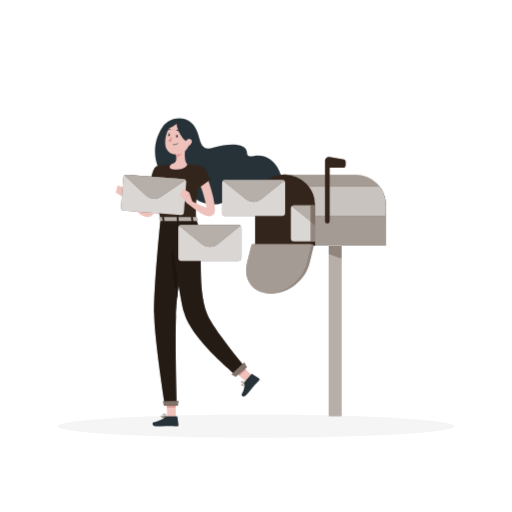
t = 0.00 s
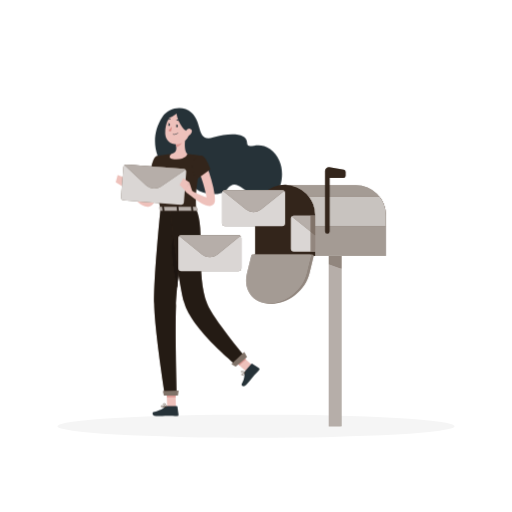
t = 1.50 s
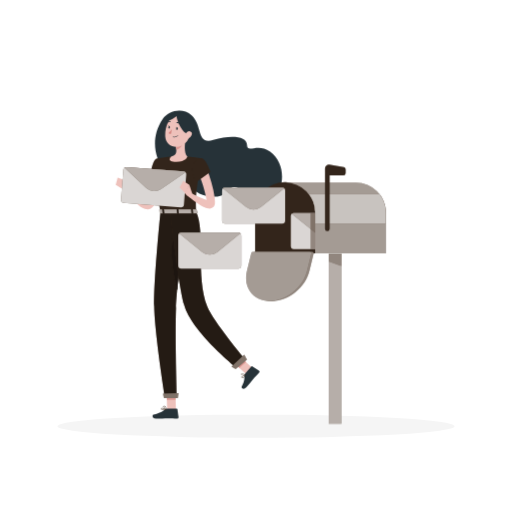
t = 1.88 s
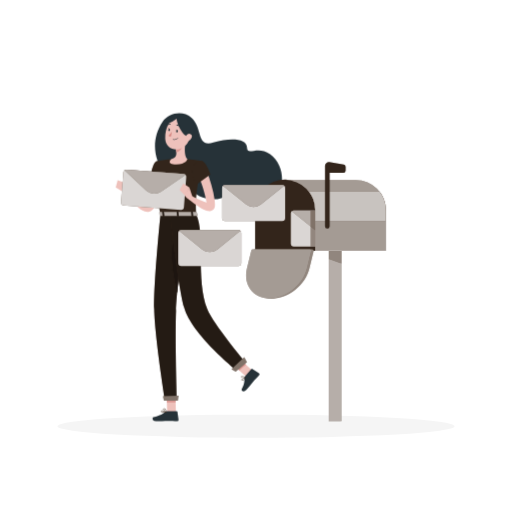
t = 2.25 s
t = 3.00 s: frame unchanged from t = 0.00 s, image omitted
t = 3.75 s: frame unchanged from t = 2.25 s, image omitted

The animated SVG that drew these frames (rendered in a browser with its animation timeline set to each time). Animation: 1 CSS @keyframes rule; one cycle of 4.50 s, repeats indefinitely.

<svg class="animated" id="freepik_stories-mailbox" xmlns="http://www.w3.org/2000/svg" viewBox="0 0 500 500" version="1.1" xmlns:xlink="http://www.w3.org/1999/xlink" xmlns:svgjs="http://svgjs.com/svgjs"><style>svg#freepik_stories-mailbox:not(.animated) .animable {opacity: 0;}svg#freepik_stories-mailbox.animated #freepik--Character--inject-101 {animation: 3s Infinite  linear floating;animation-delay: 0s;}svg#freepik_stories-mailbox.animated #freepik--Mailbox--inject-101 {animation: 3s Infinite  linear floating;animation-delay: -1.5s;}            @keyframes floating {                0% {                    opacity: 1;                    transform: translateY(0px);                }                50% {                    transform: translateY(-10px);                }                100% {                    opacity: 1;                    transform: translateY(0px);                }            }        </style><g id="freepik--Shadow--inject-101" class="animable" style="transform-origin: 250px 416.24px;"><ellipse cx="250" cy="416.24" rx="193.89" ry="11.32" style="fill: rgb(245, 245, 245); transform-origin: 250px 416.24px;" id="eld1dtb2xlwui" class="animable"></ellipse></g><g id="freepik--Character--inject-101" class="animable" style="transform-origin: 194.196px 265.913px;"><path d="M158.6,173c-.17,2.85-.5,5.47-.87,8.18s-.88,5.36-1.45,8A89.24,89.24,0,0,1,151.46,205l-.86,1.92-.22.48-.11.24c0,.08-.06.14-.14.31a8.3,8.3,0,0,1-1.13,1.69,6.49,6.49,0,0,1-4.11,2.18,8.37,8.37,0,0,1-3.52-.37,16.82,16.82,0,0,1-4.45-2.3,37.58,37.58,0,0,1-3.38-2.73,77.7,77.7,0,0,1-10.7-12.33l3.32-2.81c1.85,1.74,3.79,3.5,5.72,5.18s3.92,3.28,5.91,4.71a32.58,32.58,0,0,0,3,1.92,10.17,10.17,0,0,0,2.63,1.11c.31.06.51,0,.37,0a1.23,1.23,0,0,0-.73.34c-.07.06-.08.07-.07,0l.3-.79.65-1.72a100.76,100.76,0,0,0,3.82-14.54c.5-2.48.85-5,1.23-7.52s.64-5.1.86-7.49Z" style="fill: rgb(238, 193, 187); transform-origin: 140.72px 192.175px;" id="el23rnai0y2i3" class="animable"></path><path d="M152.63,162.56c-3.54.9-6,15.45-6,15.45l9.74,6.63S165.7,170,163,166.07,157.78,161.25,152.63,162.56Z" style="fill: rgb(73, 54, 40); transform-origin: 155.06px 173.318px;" id="elrenh4p0041" class="animable"></path><g id="elvl4fee3zsub"><path d="M152.63,162.56c-3.54.9-6,15.45-6,15.45l9.74,6.63S165.7,170,163,166.07,157.78,161.25,152.63,162.56Z" style="opacity: 0.3; transform-origin: 155.06px 173.318px;" class="animable"></path></g><polygon points="152.94 165.81 150.23 180.48 155.7 184.19 152.94 165.81" style="fill: rgb(73, 54, 40); transform-origin: 152.965px 175px;" id="el400gr8435zh" class="animable"></polygon><g id="elmb4athtuh4l"><polygon points="152.94 165.81 150.23 180.48 155.7 184.19 152.94 165.81" style="opacity: 0.5; transform-origin: 152.965px 175px;" class="animable"></polygon></g><path d="M126.26,190.71l-4.64-7.32L119,191.71s3.8,4,7.24,3Z" style="fill: rgb(238, 193, 187); transform-origin: 122.63px 189.13px;" id="elq98nj194vvb" class="animable"></path><polygon points="114.83 180.97 113 188.05 118.99 191.71 121.62 183.39 114.83 180.97" style="fill: rgb(238, 193, 187); transform-origin: 117.31px 186.34px;" id="elp39in7mpmtr" class="animable"></polygon><polygon points="171.76 407.48 163.18 407.48 162.6 387.61 171.18 387.61 171.76 407.48" style="fill: rgb(238, 193, 187); transform-origin: 167.18px 397.545px;" id="eltkepnaqg3td" class="animable"></polygon><polygon points="247.46 367.63 240.92 373.18 225.96 359.82 232.5 354.27 247.46 367.63" style="fill: rgb(238, 193, 187); transform-origin: 236.71px 363.725px;" id="elabyic1t382a" class="animable"></polygon><path d="M239.13,372.52l6.34-7.26a.67.67,0,0,1,.89-.13l6.47,4.19a1.37,1.37,0,0,1,.24,2c-2.25,2.49-3.46,3.58-6.25,6.77-1.72,2-4,5-6.39,7.72s-5.18.52-4.43-.82c3.33-6,2.53-8.13,2.58-11.09A2.26,2.26,0,0,1,239.13,372.52Z" style="fill: rgb(38, 50, 56); transform-origin: 244.637px 376.061px;" id="el1joqpos16rw" class="animable"></path><path d="M162.88,406.48h9.64a.69.69,0,0,1,.69.59l1.09,7.63a1.36,1.36,0,0,1-1.37,1.52c-3.36-.06-5-.25-9.22-.25-2.61,0-8,.27-11.6.27s-3.8-3.56-2.3-3.89c6.73-1.44,9.37-3.44,11.64-5.34A2.26,2.26,0,0,1,162.88,406.48Z" style="fill: rgb(38, 50, 56); transform-origin: 161.619px 411.36px;" id="el0l83a3zk1cw" class="animable"></path><polygon points="162.6 387.62 162.9 397.86 171.48 397.86 171.19 387.62 162.6 387.62" style="fill: rgb(219, 151, 146); transform-origin: 167.04px 392.74px;" id="el54eygs6rksy" class="animable"></polygon><polygon points="232.5 354.27 225.96 359.83 233.68 366.71 240.22 361.15 232.5 354.27" style="fill: rgb(219, 151, 146); transform-origin: 233.09px 360.49px;" id="elh4u9tduhbaf" class="animable"></polygon><path d="M158.78,123.83c5.79-8.61,19.67-11.47,28.31-3.75,11,9.83,4.33,29.1,21.24,24s32.75-3.88,32.84,4.87,10.42-2.36,22.58,6.62c24.62,18.17,5.79,64.9-15.86,47.05-14.2-11.7-19.17-16.72-26.25-7.8s-32.29,4.71-34.55-6.54S168.75,182.5,160,172.67,146.43,142.18,158.78,123.83Z" style="fill: rgb(38, 50, 56); transform-origin: 213.356px 161.099px;" id="el9pi5p6z54nj" class="animable"></path><path d="M152.63,162.56s-4.09,1.44,4.1,51.78h34.84c-.59-14.18-.6-22.92,6.18-52a103.63,103.63,0,0,0-14.8-1.94,109.79,109.79,0,0,0-15.82,0C160.33,161,152.63,162.56,152.63,162.56Z" style="fill: rgb(73, 54, 40); transform-origin: 174.679px 187.227px;" id="elnsm9uzvb2v" class="animable"></path><g id="elgo954nb2k8"><path d="M152.63,162.56s-4.09,1.44,4.1,51.78h34.84c-.59-14.18-.6-22.92,6.18-52a103.63,103.63,0,0,0-14.8-1.94,109.79,109.79,0,0,0-15.82,0C160.33,161,152.63,162.56,152.63,162.56Z" style="opacity: 0.3; transform-origin: 174.679px 187.227px;" class="animable"></path></g><path d="M181.38,142.55c-1,5.09-2,14.42,1.57,17.82,0,0-1.39,5.16-10.85,5.16-10.4,0-5-5.16-5-5.16,5.67-1.36,5.53-5.57,4.54-9.53Z" style="fill: rgb(238, 193, 187); transform-origin: 174.324px 154.04px;" id="el7wqzlvj2anj" class="animable"></path><path d="M177.42,145.93l-5.75,4.91a15.33,15.33,0,0,1,.49,2.81c2.17-.32,5.15-2.7,5.38-5A7.62,7.62,0,0,0,177.42,145.93Z" style="fill: rgb(219, 151, 146); transform-origin: 174.64px 149.79px;" id="elw9my4rzhbl" class="animable"></path><path d="M186.75,133.21c-2,8.28-2.66,11.83-7.65,15.37-7.5,5.34-17.23,1.07-17.75-7.63-.47-7.84,2.88-20.06,11.66-21.94A11.61,11.61,0,0,1,186.75,133.21Z" style="fill: rgb(238, 193, 187); transform-origin: 174.207px 134.836px;" id="el5og5u9446hm" class="animable"></path><path d="M156.73,214.34s-6.77,66.09-6.21,92.25c.59,27.22,10.56,89.28,10.56,89.28h11.6s-1.84-60.47-.81-87.2c1.12-29.13,10.37-94.33,10.37-94.33Z" style="fill: rgb(73, 54, 40); transform-origin: 166.364px 305.105px;" id="el18loy920h4j" class="animable"></path><g id="elx13y42ywbi"><path d="M156.73,214.34s-6.77,66.09-6.21,92.25c.59,27.22,10.56,89.28,10.56,89.28h11.6s-1.84-60.47-.81-87.2c1.12-29.13,10.37-94.33,10.37-94.33Z" style="opacity: 0.5; transform-origin: 166.364px 305.105px;" class="animable"></path></g><polygon points="173.68 396.29 160.07 396.29 159.07 391.95 174.32 391.42 173.68 396.29" style="fill: rgb(73, 54, 40); transform-origin: 166.695px 393.855px;" id="elehwmsfbeu0q" class="animable"></polygon><g id="elq2bz88h05te"><polygon points="173.68 396.29 160.07 396.29 159.07 391.95 174.32 391.42 173.68 396.29" style="fill: rgb(255, 255, 255); opacity: 0.3; transform-origin: 166.695px 393.855px;" class="animable"></polygon></g><path d="M171.75,230.79c-8.55,17.21-1.71,48.62,1.31,60.3,1.56-17.54,4.17-39,6.21-54.75C178,227.43,175.7,222.85,171.75,230.79Z" style="fill: rgb(73, 54, 40); transform-origin: 173.437px 258.895px;" id="elxzt44308c" class="animable"></path><g id="elgpuqsn1aj6v"><path d="M171.75,230.79c-8.55,17.21-1.71,48.62,1.31,60.3,1.56-17.54,4.17-39,6.21-54.75C178,227.43,175.7,222.85,171.75,230.79Z" style="opacity: 0.6; transform-origin: 173.437px 258.895px;" class="animable"></path></g><path d="M165.93,214.34s7.89,68.71,13.85,90.77c7.08,26.19,51,61.43,51,61.43l8.91-7.57s-31.86-38.29-37.27-52.08c-11.55-29.45-1.66-73.33-10.89-92.55Z" style="fill: rgb(73, 54, 40); transform-origin: 202.81px 290.44px;" id="elk0dpeotfw1r" class="animable"></path><g id="el4so6dbac8ag"><path d="M165.93,214.34s7.89,68.71,13.85,90.77c7.08,26.19,51,61.43,51,61.43l8.91-7.57s-31.86-38.29-37.27-52.08c-11.55-29.45-1.66-73.33-10.89-92.55Z" style="opacity: 0.5; transform-origin: 202.81px 290.44px;" class="animable"></path></g><polygon points="241.16 358.56 230.09 367.96 225.96 365.48 238.47 353.84 241.16 358.56" style="fill: rgb(73, 54, 40); transform-origin: 233.56px 360.9px;" id="els1hd9tpjdi" class="animable"></polygon><g id="elfyenxyee4ou"><polygon points="241.16 358.56 230.09 367.96 225.96 365.48 238.47 353.84 241.16 358.56" style="fill: rgb(255, 255, 255); opacity: 0.3; transform-origin: 233.56px 360.9px;" class="animable"></polygon></g><g id="eleag5y798xq"><ellipse cx="172.84" cy="133.16" rx="1.25" ry="0.82" style="fill: rgb(38, 50, 56); transform-origin: 172.84px 133.16px; transform: rotate(-79.96deg);" class="animable"></ellipse></g><path d="M165.94,131.94c-.12.68-.58,1.17-1,1.09s-.71-.7-.59-1.38.58-1.17,1-1.09S166.06,131.26,165.94,131.94Z" style="fill: rgb(38, 50, 56); transform-origin: 165.145px 131.795px;" id="elc67ztacaj27" class="animable"></path><path d="M165.54,130.63l-1.55-.76S164.6,131.3,165.54,130.63Z" style="fill: rgb(38, 50, 56); transform-origin: 164.765px 130.339px;" id="elnoyr4i6dd4" class="animable"></path><path d="M167.77,133.47a18.61,18.61,0,0,1-3.2,3.92,3,3,0,0,0,2.35.88Z" style="fill: rgb(212, 130, 125); transform-origin: 166.17px 135.874px;" id="elz3xkj56oter" class="animable"></path><path d="M170,141.49a6,6,0,0,1-1.16-.11.2.2,0,0,1-.16-.23.21.21,0,0,1,.23-.17,5.51,5.51,0,0,0,4.78-1.33.2.2,0,0,1,.28,0,.2.2,0,0,1,0,.29A5.65,5.65,0,0,1,170,141.49Z" style="fill: rgb(38, 50, 56); transform-origin: 171.355px 140.542px;" id="el3sfvhxuzh81" class="animable"></path><path d="M173.35,118.31c-3.83,2.2,5.62,23,12.53,20.08s4.67-14.53,1.25-17.45S178.66,115.27,173.35,118.31Z" style="fill: rgb(38, 50, 56); transform-origin: 181.427px 127.827px;" id="eleqoy8koef9t" class="animable"></path><path d="M171.2,117.33s-4.61.67-7.69,6.42,14.62-5.62,12.12-6.42A7,7,0,0,0,171.2,117.33Z" style="fill: rgb(38, 50, 56); transform-origin: 169.511px 121.169px;" id="el4ee60hwdvxo" class="animable"></path><path d="M187.1,139.45a6.17,6.17,0,0,1-3.37,3.35c-2,.82-3.27-.93-2.91-3,.33-1.83,1.77-4.46,3.9-4.41A2.79,2.79,0,0,1,187.1,139.45Z" style="fill: rgb(238, 193, 187); transform-origin: 184.083px 139.198px;" id="eluecjdkwjnhp" class="animable"></path><path d="M175.75,128.82a.42.42,0,0,1-.29-.12,3.2,3.2,0,0,0-2.74-1.06.41.41,0,0,1-.47-.33.4.4,0,0,1,.32-.47,4,4,0,0,1,3.48,1.3.41.41,0,0,1,0,.57A.38.38,0,0,1,175.75,128.82Z" style="fill: rgb(38, 50, 56); transform-origin: 174.204px 127.815px;" id="elbj9wc3brw86" class="animable"></path><path d="M163.14,127.78a.39.39,0,0,1-.28-.12.41.41,0,0,1,0-.57,4,4,0,0,1,3.48-1.29.41.41,0,0,1-.15.8,3.23,3.23,0,0,0-2.74,1.05A.43.43,0,0,1,163.14,127.78Z" style="fill: rgb(38, 50, 56); transform-origin: 164.685px 126.774px;" id="elodz3zpr70sm" class="animable"></path><path d="M201.51,171.48a135.51,135.51,0,0,1,4.87,14,96.52,96.52,0,0,1,3.17,14.71c.13,1.29.28,2.56.32,3.9l0,1a7,7,0,0,1-.15,2,5.59,5.59,0,0,1-.65,1.56,5.08,5.08,0,0,1-1.31,1.42,5.43,5.43,0,0,1-2.71,1,7.16,7.16,0,0,1-1.78-.05,10.2,10.2,0,0,1-1.32-.27,18.37,18.37,0,0,1-2.14-.74,33,33,0,0,1-3.57-1.78,82,82,0,0,1-12.11-8.69l2.46-3.59c4.21,2.13,8.49,4.35,12.68,6.06,1,.43,2.09.8,3.05,1.09a11,11,0,0,0,1.31.31,2.82,2.82,0,0,0,.46,0c.1,0,.15,0,0,0a1.92,1.92,0,0,0-1,.41,2.78,2.78,0,0,0-1,1.49c-.1.33-.06.61-.1.17l-.09-.81c-.09-1.07-.29-2.17-.47-3.27-.4-2.22-.88-4.45-1.49-6.68s-1.22-4.47-1.91-6.7c-1.43-4.43-3-8.95-4.64-13.23Z" style="fill: rgb(238, 193, 187); transform-origin: 197.008px 191.292px;" id="el5j8c6w36jhh" class="animable"></path><path d="M197.75,162.31c3.49,1.07,7.68,13.09,7.68,13.09l-13.54,9.68s-4.94-10-3.48-14.55C189.94,165.83,193.76,161.1,197.75,162.31Z" style="fill: rgb(73, 54, 40); transform-origin: 196.785px 173.599px;" id="elraz1p2vgam" class="animable"></path><g id="el8cdunk80bxl"><path d="M197.75,162.31c3.49,1.07,7.68,13.09,7.68,13.09l-13.54,9.68s-4.94-10-3.48-14.55C189.94,165.83,193.76,161.1,197.75,162.31Z" style="opacity: 0.3; transform-origin: 196.785px 173.599px;" class="animable"></path></g><path d="M236.79,376.66a1.19,1.19,0,0,1-.91-.47.68.68,0,0,1-.16-.68c.31-1.05,3.29-1.9,3.63-2a.21.21,0,0,1,.21.07.2.2,0,0,1,0,.22c-.54,1-1.59,2.73-2.68,2.85Zm2.2-2.61c-1.18.37-2.72,1-2.88,1.58a.26.26,0,0,0,.08.3.77.77,0,0,0,.68.32C237.45,376.18,238.23,375.37,239,374.05Z" style="fill: rgb(73, 54, 40); transform-origin: 237.64px 375.082px;" id="elli4ofzf7x7k" class="animable"></path><path d="M238.05,374.08a3.58,3.58,0,0,1-2.49-.69.72.72,0,0,1,0-.89,1,1,0,0,1,.77-.47c1.23-.17,3.1,1.46,3.18,1.53a.22.22,0,0,1,.07.19.21.21,0,0,1-.14.15A4.81,4.81,0,0,1,238.05,374.08Zm-1.51-1.66h-.13a.69.69,0,0,0-.49.3c-.14.21-.09.33,0,.41.36.48,2.05.66,3.08.47A5.13,5.13,0,0,0,236.54,372.42Z" style="fill: rgb(73, 54, 40); transform-origin: 237.494px 373.058px;" id="ellhfw7hff6ta" class="animable"></path><path d="M159.66,408a3.26,3.26,0,0,1-2.08-.52,1.16,1.16,0,0,1-.37-1,.65.65,0,0,1,.35-.54c1.05-.58,4.47,1.17,4.86,1.37a.19.19,0,0,1,.1.21.2.2,0,0,1-.16.17A15,15,0,0,1,159.66,408Zm-1.53-1.77a.86.86,0,0,0-.38.07.27.27,0,0,0-.13.22.71.71,0,0,0,.23.65c.52.47,1.93.55,3.84.24A11,11,0,0,0,158.13,406.21Z" style="fill: rgb(73, 54, 40); transform-origin: 159.863px 406.918px;" id="el7yhzffsyaky" class="animable"></path><path d="M162.32,407.68a.11.11,0,0,1-.08,0c-1-.46-3.05-2.31-2.89-3.28,0-.23.2-.52.76-.57a1.43,1.43,0,0,1,1.13.35c1.08.89,1.28,3.2,1.28,3.3a.18.18,0,0,1-.08.18A.19.19,0,0,1,162.32,407.68Zm-2-3.48h-.12c-.38,0-.4.19-.41.23-.09.59,1.28,2,2.32,2.68a4.68,4.68,0,0,0-1.09-2.65A1,1,0,0,0,160.28,404.2Z" style="fill: rgb(73, 54, 40); transform-origin: 160.932px 405.753px;" id="elf33alzsweit" class="animable"></path><path d="M192.09,212.3l.89,3.12c.12.24-.16.49-.57.49H156.55c-.31,0-.57-.16-.59-.35l-.32-3.12c0-.22.25-.4.6-.4h35.28A.63.63,0,0,1,192.09,212.3Z" style="fill: rgb(73, 54, 40); transform-origin: 174.324px 213.974px;" id="elniqv3qvjkag" class="animable"></path><g id="eljulglgvkyeg"><path d="M192.09,212.3l.89,3.12c.12.24-.16.49-.57.49H156.55c-.31,0-.57-.16-.59-.35l-.32-3.12c0-.22.25-.4.6-.4h35.28A.63.63,0,0,1,192.09,212.3Z" style="fill: rgb(255, 255, 255); opacity: 0.6; transform-origin: 174.324px 213.974px;" class="animable"></path></g><path d="M187.35,216.24h1c.18,0,.33-.09.32-.21l-.45-4.05c0-.12-.18-.22-.36-.22h-.95c-.19,0-.33.1-.32.22L187,216C187,216.15,187.16,216.24,187.35,216.24Z" style="fill: rgb(73, 54, 40); transform-origin: 187.63px 214px;" id="elu8768yu247" class="animable"></path><g id="el087v30ezyenp"><path d="M187.35,216.24h1c.18,0,.33-.09.32-.21l-.45-4.05c0-.12-.18-.22-.36-.22h-.95c-.19,0-.33.1-.32.22L187,216C187,216.15,187.16,216.24,187.35,216.24Z" style="opacity: 0.5; transform-origin: 187.63px 214px;" class="animable"></path></g><path d="M159.21,216.24h.94c.19,0,.34-.09.32-.21L160,212c0-.12-.18-.22-.37-.22h-.94c-.19,0-.33.1-.32.22l.44,4.05C158.86,216.15,159,216.24,159.21,216.24Z" style="fill: rgb(73, 54, 40); transform-origin: 159.421px 214.01px;" id="elg83mq3l2aaw" class="animable"></path><g id="el0ml5pjtwy1t"><path d="M159.21,216.24h.94c.19,0,.34-.09.32-.21L160,212c0-.12-.18-.22-.37-.22h-.94c-.19,0-.33.1-.32.22l.44,4.05C158.86,216.15,159,216.24,159.21,216.24Z" style="opacity: 0.5; transform-origin: 159.421px 214.01px;" class="animable"></path></g><path d="M173.28,216.24h.95c.18,0,.33-.09.31-.21L174.1,212c0-.12-.18-.22-.37-.22h-.94c-.19,0-.33.1-.32.22l.44,4.05C172.93,216.15,173.09,216.24,173.28,216.24Z" style="fill: rgb(73, 54, 40); transform-origin: 173.506px 214.01px;" id="el04s631bfdsym" class="animable"></path><g id="el70slrbaxyz4"><path d="M173.28,216.24h.95c.18,0,.33-.09.31-.21L174.1,212c0-.12-.18-.22-.37-.22h-.94c-.19,0-.33.1-.32.22l.44,4.05C172.93,216.15,173.09,216.24,173.28,216.24Z" style="opacity: 0.5; transform-origin: 173.506px 214.01px;" class="animable"></path></g><path d="M187.77,196.87l-2.88-8.81-4.6,7.42s2.71,4.8,6.27,4.73Z" style="fill: rgb(238, 193, 187); transform-origin: 184.03px 194.135px;" id="el5balu4ug5sl" class="animable"></path><path d="M181.83,178l-2.26,29.24a2.89,2.89,0,0,1-3.1,2.65l-55.66-4.29a2.9,2.9,0,0,1-2.66-3.1l2.26-29.24a2.87,2.87,0,0,1,1.08-2,2.93,2.93,0,0,1,2-.63l55.66,4.3a2.89,2.89,0,0,1,2.66,3.1Z" style="fill: rgb(73, 54, 40); transform-origin: 149.986px 190.261px;" id="elyxlig8358w" class="animable"></path><g id="elb7wzbvsqze"><path d="M181.83,178l-2.26,29.24a2.89,2.89,0,0,1-3.1,2.65l-55.66-4.29a2.9,2.9,0,0,1-2.66-3.1l2.26-29.24a2.87,2.87,0,0,1,1.08-2,2.93,2.93,0,0,1,2-.63l55.66,4.3a2.89,2.89,0,0,1,2.66,3.1Z" style="fill: rgb(255, 255, 255); opacity: 0.8; transform-origin: 149.986px 190.261px;" class="animable"></path></g><path d="M181.07,175.78l-23.84,16.31A11.77,11.77,0,0,1,142.55,191l-21.06-19.77a2.93,2.93,0,0,1,2-.63l55.66,4.3A2.94,2.94,0,0,1,181.07,175.78Z" style="fill: rgb(73, 54, 40); transform-origin: 151.28px 182.375px;" id="el5jk50j5zusx" class="animable"></path><g id="el7048lieq48c"><path d="M181.07,175.78l-23.84,16.31A11.77,11.77,0,0,1,142.55,191l-21.06-19.77a2.93,2.93,0,0,1,2-.63l55.66,4.3A2.94,2.94,0,0,1,181.07,175.78Z" style="fill: rgb(255, 255, 255); opacity: 0.6; transform-origin: 151.28px 182.375px;" class="animable"></path></g><polygon points="178.9 184.05 175.39 190.46 181.07 196.65 184.89 188.06 178.9 184.05" style="fill: rgb(238, 193, 187); transform-origin: 180.14px 190.35px;" id="eli5sizgz7se7" class="animable"></polygon><path d="M173.25,132l-1.56-.76S172.31,132.66,173.25,132Z" style="fill: rgb(38, 50, 56); transform-origin: 172.47px 131.707px;" id="eleqbijw0ue8p" class="animable"></path></g><g id="freepik--Mailbox--inject-101" class="animable animator-active" style="transform-origin: 275.505px 289.766px;"><rect x="321.03" y="250" width="12.26" height="166.24" style="fill: rgb(73, 54, 40); transform-origin: 327.16px 333.12px;" id="elgb6bet8mv4k" class="animable"></rect><g id="elgdb4hvqoi4"><rect x="321.03" y="250" width="12.26" height="166.24" style="fill: rgb(255, 255, 255); opacity: 0.6; transform-origin: 327.16px 333.12px;" class="animable"></rect></g><polygon points="321.03 250 333.29 250 333.29 262.26 321.03 257.75 321.03 250" style="fill: rgb(73, 54, 40); transform-origin: 327.16px 256.13px;" id="el1kkpi9t6656" class="animable"></polygon><g id="elm2ys01kq9he"><polygon points="321.03 250 333.29 250 333.29 262.26 321.03 257.75 321.03 250" style="fill: rgb(255, 255, 255); opacity: 0.4; transform-origin: 327.16px 256.13px;" class="animable"></polygon></g><path d="M307.8,210.12a29.34,29.34,0,1,0-58.67,0V250H307.8Z" style="fill: rgb(73, 54, 40); transform-origin: 278.465px 215.119px;" id="elhrxnsja01yp" class="animable"></path><g id="elro1akcdnmk"><path d="M307.8,210.12a29.34,29.34,0,1,0-58.67,0V250H307.8Z" style="opacity: 0.3; transform-origin: 278.465px 215.119px;" class="animable"></path></g><path d="M243.57,267.11c-3.92,16.2,6,29.33,22.24,29.33s32.51-13.13,36.43-29.33l4.08-16.87a1.54,1.54,0,0,0-1.5-1.91H249.33a1.55,1.55,0,0,0-1.5,1.19Z" style="fill: rgb(73, 54, 40); transform-origin: 274.54px 272.385px;" id="el64gkkee3kde" class="animable"></path><g id="el5c4h6wwkqc8"><path d="M243.57,267.11c-3.92,16.2,6,29.33,22.24,29.33s32.51-13.13,36.43-29.33l4.08-16.87a1.54,1.54,0,0,0-1.5-1.91H249.33a1.55,1.55,0,0,0-1.5,1.19Z" style="fill: rgb(255, 255, 255); opacity: 0.4; transform-origin: 274.54px 272.385px;" class="animable"></path></g><path d="M241.21,267.11c-3.92,16.2,6,29.33,22.24,29.33s32.51-13.13,36.43-29.33L304,250.24a1.54,1.54,0,0,0-1.5-1.91H247a1.55,1.55,0,0,0-1.5,1.19Z" style="fill: rgb(73, 54, 40); transform-origin: 272.2px 272.385px;" id="elk2rdkvsgbp" class="animable"></path><g id="elwlaxieq4hts"><path d="M241.21,267.11c-3.92,16.2,6,29.33,22.24,29.33s32.51-13.13,36.43-29.33L304,250.24a1.54,1.54,0,0,0-1.5-1.91H247a1.55,1.55,0,0,0-1.5,1.19Z" style="fill: rgb(255, 255, 255); opacity: 0.5; transform-origin: 272.2px 272.385px;" class="animable"></path></g><path d="M376.84,210.11V250h-69V210.11a29.34,29.34,0,0,0-29.33-29.33h69.05a29.34,29.34,0,0,1,29.33,29.33Z" style="fill: rgb(73, 54, 40); transform-origin: 327.7px 215.39px;" id="el85pxlr4ivv" class="animable"></path><g id="eludkmplvr96"><path d="M376.84,210.11V250h-69V210.11a29.34,29.34,0,0,0-29.33-29.33h69.05a29.34,29.34,0,0,1,29.33,29.33Z" style="fill: rgb(255, 255, 255); opacity: 0.5; transform-origin: 327.7px 215.39px;" class="animable"></path></g><path d="M376.84,210.11v10.67h-69V210.11a29.13,29.13,0,0,0-6.18-18h69.05A29.13,29.13,0,0,1,376.84,210.11Z" style="fill: rgb(73, 54, 40); transform-origin: 339.25px 206.445px;" id="elmlb4ae677fs" class="animable"></path><g id="elckqr7pdcy2d"><path d="M376.84,210.11v10.67h-69V210.11a29.13,29.13,0,0,0-6.18-18h69.05A29.13,29.13,0,0,1,376.84,210.11Z" style="fill: rgb(255, 255, 255); opacity: 0.7; transform-origin: 339.25px 206.445px;" class="animable"></path></g><path d="M317.41,225.92v-59a3.62,3.62,0,0,1,4.21-3.58l14.14,2.34a2.16,2.16,0,0,1,1.81,2.14v3.66a2.17,2.17,0,0,1-2.17,2.17H321.91v52.25a2.25,2.25,0,0,1-2.25,2.25h0A2.25,2.25,0,0,1,317.41,225.92Z" style="fill: rgb(73, 54, 40); transform-origin: 327.49px 195.721px;" id="elcsslhj0dgf" class="animable"></path><g id="eljrywkhrj5p"><path d="M317.41,225.92v-59a3.62,3.62,0,0,1,4.21-3.58l14.14,2.34a2.16,2.16,0,0,1,1.81,2.14v3.66a2.17,2.17,0,0,1-2.17,2.17H321.91v52.25a2.25,2.25,0,0,1-2.25,2.25h0A2.25,2.25,0,0,1,317.41,225.92Z" style="opacity: 0.3; transform-origin: 327.49px 195.721px;" class="animable"></path></g><path d="M278.46,188.57v29.32a2.9,2.9,0,0,1-2.88,2.89H219.75a2.9,2.9,0,0,1-2.88-2.89V188.57a2.9,2.9,0,0,1,2.88-2.89h55.83a2.9,2.9,0,0,1,2.88,2.89Z" style="fill: rgb(73, 54, 40); transform-origin: 247.665px 203.23px;" id="el0mo3pa24dhe" class="animable"></path><g id="elb0wkisqjd4a"><path d="M278.46,188.57v29.32a2.9,2.9,0,0,1-2.88,2.89H219.75a2.9,2.9,0,0,1-2.88-2.89V188.57a2.9,2.9,0,0,1,2.88-2.89h55.83a2.9,2.9,0,0,1,2.88,2.89Z" style="fill: rgb(255, 255, 255); opacity: 0.8; transform-origin: 247.665px 203.23px;" class="animable"></path></g><path d="M277.54,186.46,255,204.55a11.78,11.78,0,0,1-14.73,0l-22.51-18.09a2.89,2.89,0,0,1,2-.78h55.83A2.89,2.89,0,0,1,277.54,186.46Z" style="fill: rgb(73, 54, 40); transform-origin: 247.65px 196.408px;" id="elmjf11zd1gi" class="animable"></path><g id="elogax0mah0w7"><path d="M277.54,186.46,255,204.55a11.78,11.78,0,0,1-14.73,0l-22.51-18.09a2.89,2.89,0,0,1,2-.78h55.83A2.89,2.89,0,0,1,277.54,186.46Z" style="fill: rgb(255, 255, 255); opacity: 0.6; transform-origin: 247.65px 196.408px;" class="animable"></path></g><path d="M235.68,232.6v29.33a2.89,2.89,0,0,1-2.88,2.89H177a2.9,2.9,0,0,1-2.88-2.89V232.6a2.88,2.88,0,0,1,2.88-2.88H232.8a2.88,2.88,0,0,1,2.88,2.88Z" style="fill: rgb(73, 54, 40); transform-origin: 204.9px 247.27px;" id="elfvgttt6xwj" class="animable"></path><g id="elgnd01c361h"><path d="M235.68,232.6v29.33a2.89,2.89,0,0,1-2.88,2.89H177a2.9,2.9,0,0,1-2.88-2.89V232.6a2.88,2.88,0,0,1,2.88-2.88H232.8a2.88,2.88,0,0,1,2.88,2.88Z" style="fill: rgb(255, 255, 255); opacity: 0.8; transform-origin: 204.9px 247.27px;" class="animable"></path></g><path d="M234.76,230.49l-22.51,18.09a11.75,11.75,0,0,1-14.73,0L175,230.49a2.88,2.88,0,0,1,2-.77H232.8A2.85,2.85,0,0,1,234.76,230.49Z" style="fill: rgb(73, 54, 40); transform-origin: 204.88px 240.447px;" id="ellsifgrer2v" class="animable"></path><g id="el0jzklr2ifr08"><path d="M234.76,230.49l-22.51,18.09a11.75,11.75,0,0,1-14.73,0L175,230.49a2.88,2.88,0,0,1,2-.77H232.8A2.85,2.85,0,0,1,234.76,230.49Z" style="fill: rgb(255, 255, 255); opacity: 0.6; transform-origin: 204.88px 240.447px;" class="animable"></path></g><path d="M307.8,210.62v35.1H286.94a2.9,2.9,0,0,1-2.89-2.89V213.51a2.91,2.91,0,0,1,2.89-2.89Z" style="fill: rgb(73, 54, 40); transform-origin: 295.925px 228.17px;" id="el8sqrq2dm0kx" class="animable"></path><g id="elbdmi1nrybbs"><path d="M307.8,210.62v35.1H286.94a2.9,2.9,0,0,1-2.89-2.89V213.51a2.91,2.91,0,0,1,2.89-2.89Z" style="fill: rgb(255, 255, 255); opacity: 0.8; transform-origin: 295.925px 228.17px;" class="animable"></path></g><path d="M307.8,210.62v19.1a3.55,3.55,0,0,1-.31-.23L285,211.4a2.85,2.85,0,0,1,2-.78Z" style="fill: rgb(73, 54, 40); transform-origin: 296.4px 220.17px;" id="eldeobs1y88s" class="animable"></path><g id="elyvfaa7q6clc"><path d="M307.8,210.62v19.1a3.55,3.55,0,0,1-.31-.23L285,211.4a2.85,2.85,0,0,1,2-.78Z" style="fill: rgb(255, 255, 255); opacity: 0.6; transform-origin: 296.4px 220.17px;" class="animable"></path></g><g id="elueootkdwwfh"><rect x="303.22" y="210.62" width="4.57" height="35.1" style="fill: rgb(73, 54, 40); opacity: 0.5; transform-origin: 305.505px 228.17px;" class="animable"></rect></g></g><defs>     <filter id="active" height="200%">         <feMorphology in="SourceAlpha" result="DILATED" operator="dilate" radius="2"></feMorphology>                <feFlood flood-color="#32DFEC" flood-opacity="1" result="PINK"></feFlood>        <feComposite in="PINK" in2="DILATED" operator="in" result="OUTLINE"></feComposite>        <feMerge>            <feMergeNode in="OUTLINE"></feMergeNode>            <feMergeNode in="SourceGraphic"></feMergeNode>        </feMerge>    </filter>    <filter id="hover" height="200%">        <feMorphology in="SourceAlpha" result="DILATED" operator="dilate" radius="2"></feMorphology>                <feFlood flood-color="#ff0000" flood-opacity="0.5" result="PINK"></feFlood>        <feComposite in="PINK" in2="DILATED" operator="in" result="OUTLINE"></feComposite>        <feMerge>            <feMergeNode in="OUTLINE"></feMergeNode>            <feMergeNode in="SourceGraphic"></feMergeNode>        </feMerge>            <feColorMatrix type="matrix" values="0   0   0   0   0                0   1   0   0   0                0   0   0   0   0                0   0   0   1   0 "></feColorMatrix>    </filter></defs></svg>